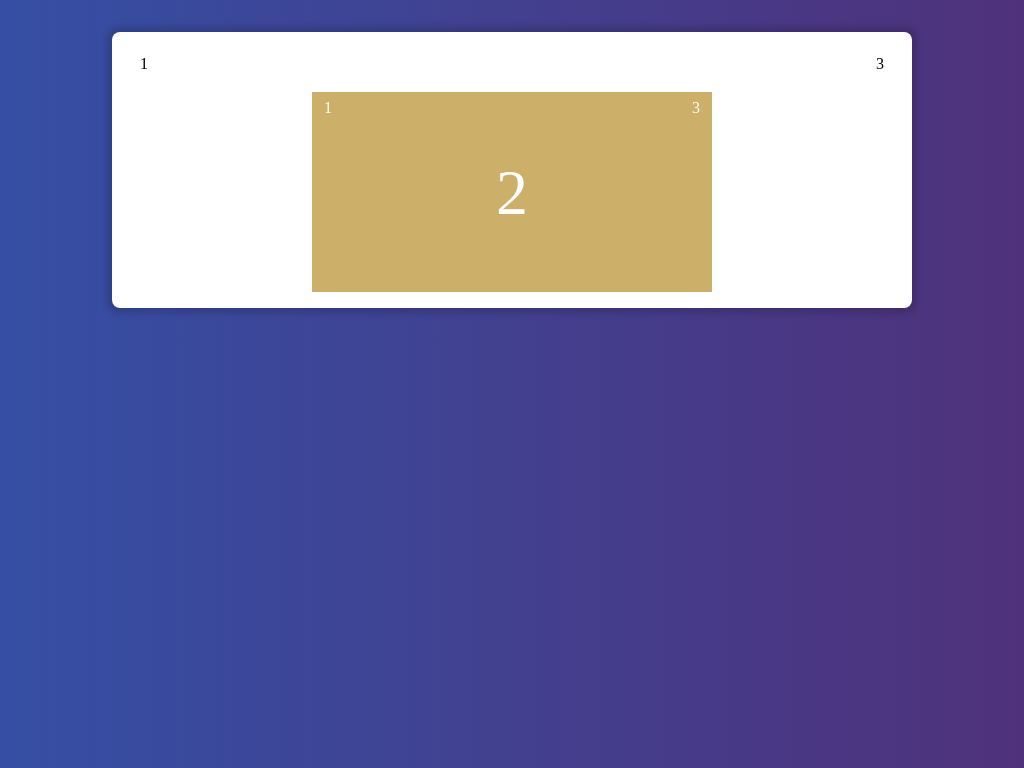

Give the HTML and CSS whose rendering is this image.

<!-- file: reference.html -->
<!-- Reference from 
  "Pure CSS 3 items carousel infinite loop" by Kinaly,
  https://codepen.io/Kinaly/pen/ZQVmyy -->
  
<!DOCTYPE html>
<html lang="ko-KR">
<head>
  <meta charset="UTF-8" />
  <meta http-equiv="X-UA-Compatible" content="IE=edge" />
  <meta name="viewport" content="width=device-width, initial-scale=1.0" />
  <link rel="stylesheet" href="./reference/css/reference.css" />
  <title>Document</title>
</head>
<body>
  <div class="wrapper">
    <input type="radio" name="slide-radios" class="hacked-radio hacked-radio--show-slide-2" id="slide-to-screen-02" checked="checked" />
    <input type="radio" name="slide-radios" class="hacked-radio hacked-radio--show-slide-3" id="slide-to-screen-03" />
    <input type="radio" name="slide-radios" class="hacked-radio hacked-radio--show-slide-1" id="slide-to-screen-01" />
    
    <div class="slide-nav">
      <div class="slide-nav__item">
        <div class="slide-nav__active-area">
          <label for="slide-to-screen-02" class="slide-nav__link slide-nav__link--left">2</label>
          <label for="slide-to-screen-03" class="slide-nav__link slide-nav__link--left">3</label>
          <label for="slide-to-screen-01" class="slide-nav__link slide-nav__link--left">1</label>
        </div>
      </div>
      
      <div class="slide-nav__item slide-nav__item--right">
        <div class="slide-nav__active-area slide-nav__active-area--right">
          <label for="slide-to-screen-02" class="slide-nav__link slide-nav__link--right">2</label>
          <label for="slide-to-screen-03" class="slide-nav__link slide-nav__link--right">3</label>
          <label for="slide-to-screen-01" class="slide-nav__link slide-nav__link--right">1</label>
        </div>
      </div>
    </div>
    
    <div class="slide">
      <div class="slide__visible-panel">
        <div class="slide__ribbon">       
          <div class="slide__item slide__item--one">
            <div class="slide-nav">
              <div class="slide-nav__item">
                <div class="slide-nav__active-area">
                  <label for="slide-to-screen-02" class="slide-nav__link slide-nav__link--left">2</label>
                  <label for="slide-to-screen-03" class="slide-nav__link slide-nav__link--left">3</label>
                  <label for="slide-to-screen-01" class="slide-nav__link slide-nav__link--left">1</label>
                </div>
              </div>
  
              <div class="slide-nav__item slide-nav__item--right">
                <div class="slide-nav__active-area slide-nav__active-area--right">
                  <label for="slide-to-screen-02" class="slide-nav__link slide-nav__link--right">2</label>
                  <label for="slide-to-screen-03" class="slide-nav__link slide-nav__link--right">3</label>
                  <label for="slide-to-screen-01" class="slide-nav__link slide-nav__link--right">1</label>
                </div>
              </div>
            </div>
            1
          </div>
          
          <div class="slide__item slide__item--two">
            <div class="slide-nav">
              <div class="slide-nav__item">
                <div class="slide-nav__active-area">
                  <label for="slide-to-screen-02" class="slide-nav__link slide-nav__link--left">2</label>
                  <label for="slide-to-screen-03" class="slide-nav__link slide-nav__link--left">3</label>
                  <label for="slide-to-screen-01" class="slide-nav__link slide-nav__link--left">1</label>
                </div>
              </div>
  
              <div class="slide-nav__item slide-nav__item--right">
                <div class="slide-nav__active-area slide-nav__active-area--right">
                  <label for="slide-to-screen-02" class="slide-nav__link slide-nav__link--right">2</label>
                  <label for="slide-to-screen-03" class="slide-nav__link slide-nav__link--right">3</label>
                  <label for="slide-to-screen-01" class="slide-nav__link slide-nav__link--right">1</label>
                </div>
              </div>
            </div>
            2
          </div>
          
          <div class="slide__item slide__item--three">
            <div class="slide-nav">
              <div class="slide-nav__item">
                <div class="slide-nav__active-area">
                  <label for="slide-to-screen-02" class="slide-nav__link slide-nav__link--left">2</label>
                  <label for="slide-to-screen-03" class="slide-nav__link slide-nav__link--left">3</label>
                  <label for="slide-to-screen-01" class="slide-nav__link slide-nav__link--left">1</label>
                </div>
              </div>
  
              <div class="slide-nav__item slide-nav__item--right">
                <div class="slide-nav__active-area slide-nav__active-area--right">
                  <label for="slide-to-screen-02" class="slide-nav__link slide-nav__link--right">2</label>
                  <label for="slide-to-screen-03" class="slide-nav__link slide-nav__link--right">3</label>
                  <label for="slide-to-screen-01" class="slide-nav__link slide-nav__link--right">1</label>
                </div>
              </div>
            </div>
            3
          </div>
        </div>
      </div>
    </div>
  </div>
</body>
</html>

/* file: reference/css/reference.css */
/* basic styling */
html {
  box-sizing: border-box;
}

body {
  background-image: linear-gradient(to right, #354FA4, #4F317B);
}

*, *:before, *:after {
  box-sizing: inherit;
}

h1 {
  font-size: 1.5em;
  margin: 2em 0 1em;
}
h1:first-child {
  margin-top: 0;
}

h2 {
  font-size: 1.2em;
  margin: 2em 0 1em;
}

.wrapper {
  background-color: #fff;
  border-radius: 0.5rem;
  padding: 1em;
  width: 80%;
  max-width: 800px;
  margin: 2em auto;
  box-shadow: 0 0 7px 5px rgba(0, 0, 0, 0.16);
}

.slide-nav {
  display: table;
  table-layout: fixed;
  width: 100%;
  margin-bottom: 0.5rem;
}
.slide .slide-nav {
  position: absolute;
  top: 0;
  font-size: 1rem;
  text-align: left;
}

.slide-nav__item {
  display: table-cell;
  vertical-align: middle;
}

.slide-nav__active-area {
  width: 2rem;
  height: 2rem;
  overflow: visible;
  position: relative;
  display: inline-block;
}

.slide-nav__item--right {
  text-align: right;
}

.slide-nav__link {
  text-decoration: none;
  font-size: 1rem;
  line-height: 2rem;
  display: none;
  position: absolute;
  text-align: center;
  width: 100%;
  height: 100%;
  cursor: pointer;
}

.slide {
  position: relative;
}

.slide__visible-panel {
  margin: 0 auto;
  width: 400px;
  height: 200px;
  overflow: hidden;
}

.slide__ribbon {
  height: 100%;
  width: 100%;
  position: relative;
}

.slide__item {
  width: 100%;
  height: 100%;
  position: absolute;
  top: 0;
  z-index: 1;
  font-size: 4em;
  text-align: center;
  color: #fff;
  padding: 1em 0;
  transition-property: left, z-index;
  transition-delay: 0s;
  transition-duration: 350ms;
  transition-timing-function: ease-in-out;
}

.slide__item--one {
  background-color: #275966;
  left: -100%;
}

.slide__item--two {
  background-color: #CCAF69;
  left: 0;
}

.slide__item--three {
  background-color: #B64E54;
  left: 100%;
}

.hacked-radio {
  position: absolute;
  width: 1px;
  height: 1px;
  overflow: hidden;
  z-index: -1;
  opacity: 0;
}

.hacked-radio--show-slide-2:checked ~ .slide-nav .slide-nav__link--left[for=slide-to-screen-01],
.hacked-radio--show-slide-2:checked ~ .slide .slide-nav__link--left[for=slide-to-screen-01] {
  display: block;
}
.hacked-radio--show-slide-2:checked ~ .slide-nav .slide-nav__link--right[for=slide-to-screen-03],
.hacked-radio--show-slide-2:checked ~ .slide .slide-nav__link--right[for=slide-to-screen-03] {
  display: block;
}

.hacked-radio--show-slide-3:checked ~ .slide-nav .slide-nav__link--left[for=slide-to-screen-02],
.hacked-radio--show-slide-3:checked ~ .slide .slide-nav__link--left[for=slide-to-screen-02] {
  display: block;
}
.hacked-radio--show-slide-3:checked ~ .slide-nav .slide-nav__link--right[for=slide-to-screen-01],
.hacked-radio--show-slide-3:checked ~ .slide .slide-nav__link--right[for=slide-to-screen-01] {
  display: block;
}

.hacked-radio--show-slide-1:checked ~ .slide-nav .slide-nav__link--left[for=slide-to-screen-03],
.hacked-radio--show-slide-1:checked ~ .slide .slide-nav__link--left[for=slide-to-screen-03] {
  display: block;
}
.hacked-radio--show-slide-1:checked ~ .slide-nav .slide-nav__link--right[for=slide-to-screen-02],
.hacked-radio--show-slide-1:checked ~ .slide .slide-nav__link--right[for=slide-to-screen-02] {
  display: block;
}

.hacked-radio--show-slide-2:checked ~ .slide .slide__item--one {
  left: -100%;
}
.hacked-radio--show-slide-2:checked ~ .slide .slide__item--two {
  left: 0;
  z-index: 100;
}
.hacked-radio--show-slide-2:checked ~ .slide .slide__item--three {
  left: 100%;
}

.hacked-radio--show-slide-3:checked ~ .slide .slide__item--one {
  left: 100%;
}
.hacked-radio--show-slide-3:checked ~ .slide .slide__item--two {
  left: -100%;
}
.hacked-radio--show-slide-3:checked ~ .slide .slide__item--three {
  left: 0;
  z-index: 100;
}

.hacked-radio--show-slide-1:checked ~ .slide .slide__item--one {
  left: 0;
  z-index: 100;
}
.hacked-radio--show-slide-1:checked ~ .slide .slide__item--two {
  left: 100%;
}
.hacked-radio--show-slide-1:checked ~ .slide .slide__item--three {
  left: -100%;
}